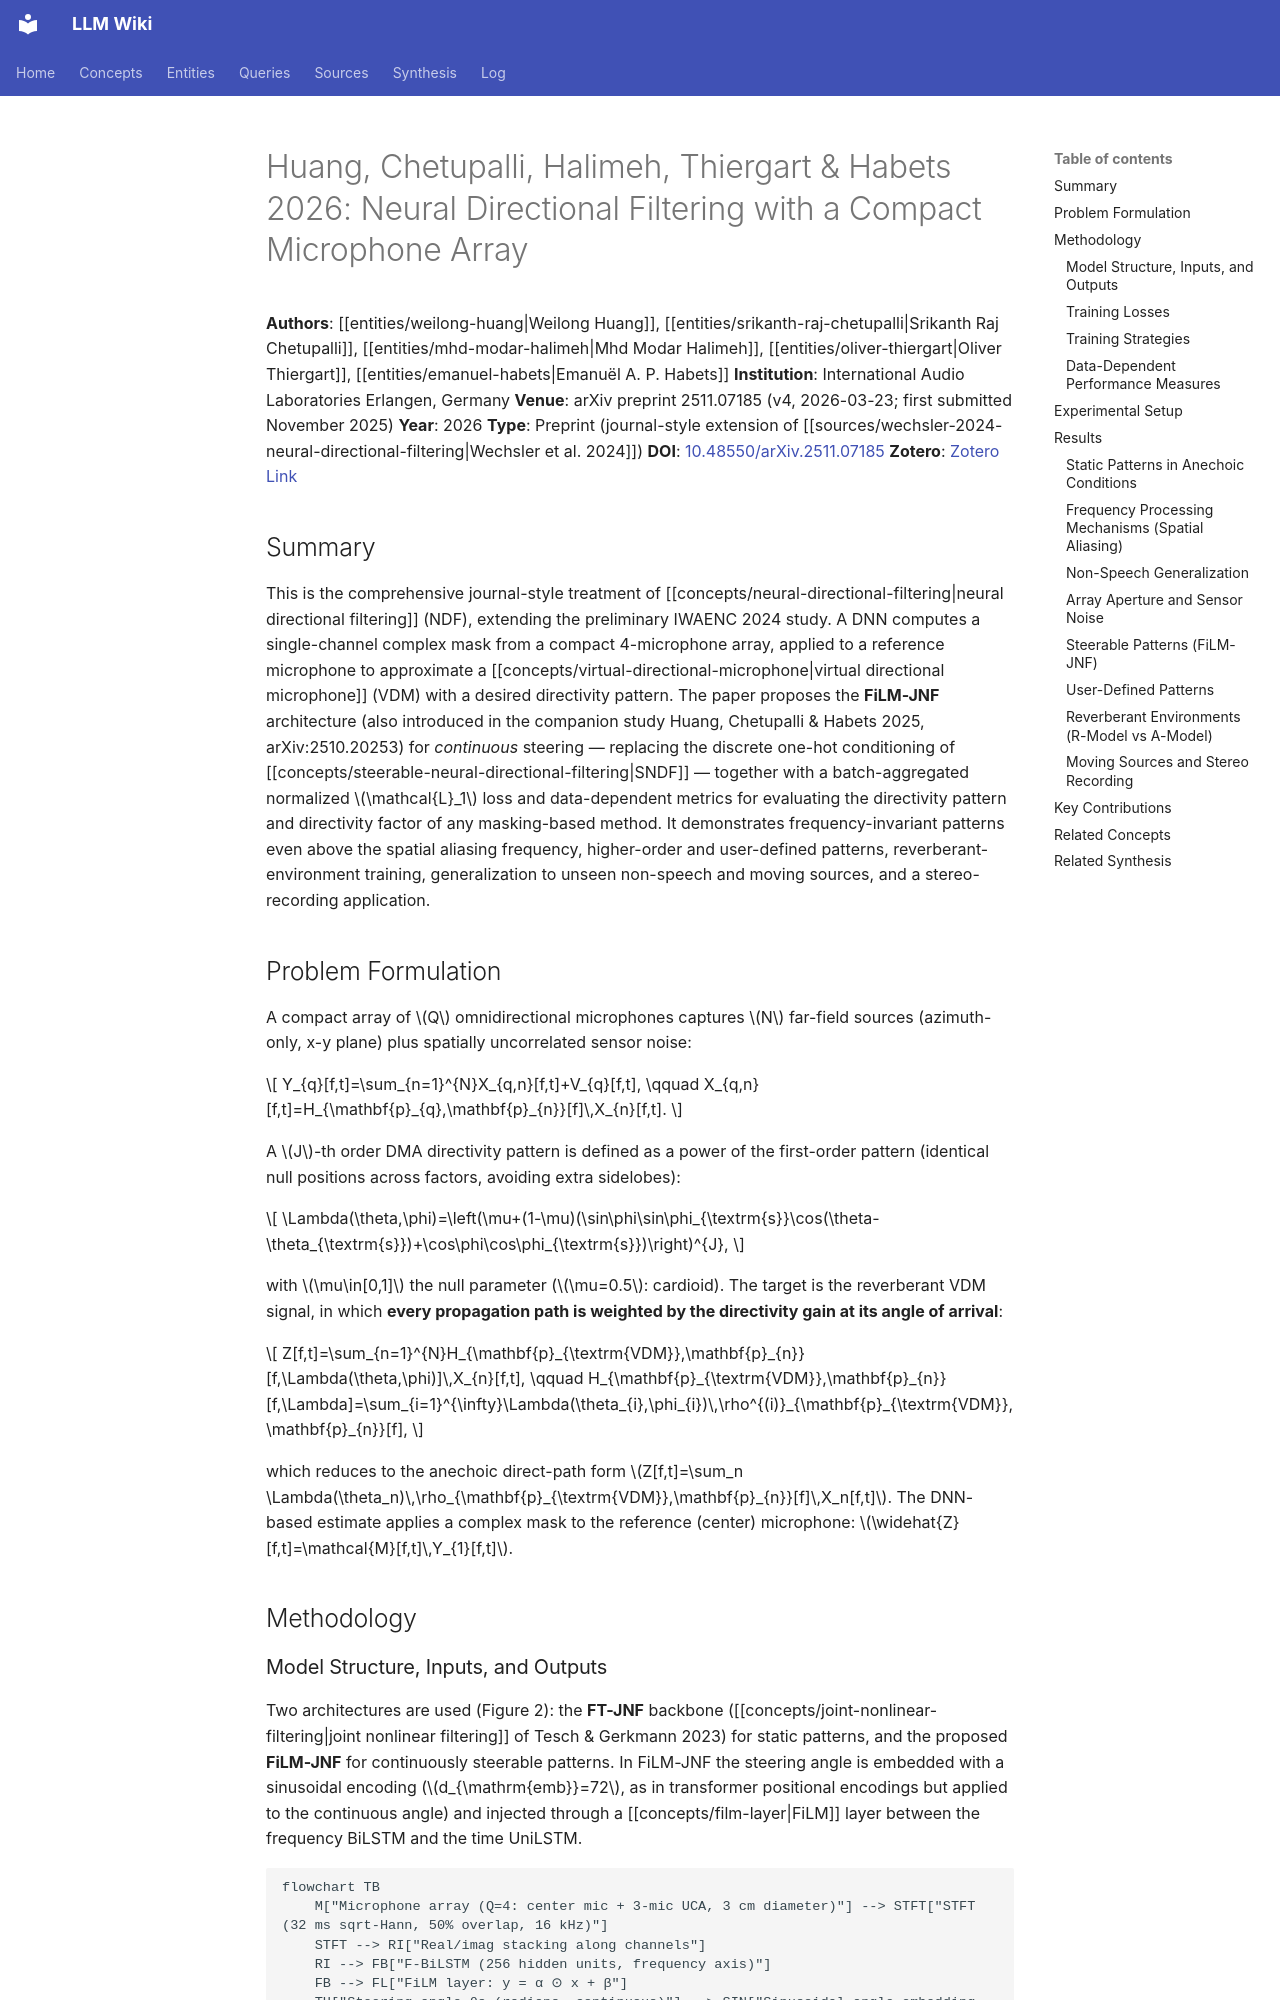

repository: proudzhu/llm-wiki · page: sources/huang-2026-neural-directional-filtering.html · generator: mkdocs

---
type: source
created: 2026-10-03
updated: 2026-10-03
sources:
  - raw/papers/huang-2026-neural-directional-filtering/full-text.md
  - https://arxiv.org/abs/2511.07185
  - zotero://select/items/0_Z4XEUH72
tags:
  - neural-directional-filtering
  - virtual-directional-microphone
  - directivity-pattern
  - microphone-array
  - deep-learning
  - spatial-audio
---

# Huang, Chetupalli, Halimeh, Thiergart & Habets 2026: Neural Directional Filtering with a Compact Microphone Array

**Authors**: [[entities/weilong-huang|Weilong Huang]], [[entities/srikanth-raj-chetupalli|Srikanth Raj Chetupalli]], [[entities/mhd-modar-halimeh|Mhd Modar Halimeh]], [[entities/oliver-thiergart|Oliver Thiergart]], [[entities/emanuel-habets|Emanuël A. P. Habets]]
**Institution**: International Audio Laboratories Erlangen, Germany
**Venue**: arXiv preprint 2511.07185 (v4, 2026-03-23; first submitted November 2025)
**Year**: 2026
**Type**: Preprint (journal-style extension of [[sources/wechsler-2024-neural-directional-filtering|Wechsler et al. 2024]])
**DOI**: [10.48550/arXiv.2511.07185](https://doi.org/10.48550/arXiv.2511.07185)
**Zotero**: [Zotero Link](zotero://select/items/0_Z4XEUH72)

## Summary

This is the comprehensive journal-style treatment of [[concepts/neural-directional-filtering|neural directional filtering]] (NDF), extending the preliminary IWAENC 2024 study. A DNN computes a single-channel complex mask from a compact 4-microphone array, applied to a reference microphone to approximate a [[concepts/virtual-directional-microphone|virtual directional microphone]] (VDM) with a desired directivity pattern. The paper proposes the **FiLM-JNF** architecture (also introduced in the companion study Huang, Chetupalli & Habets 2025, arXiv:2510.20253) for *continuous* steering — replacing the discrete one-hot conditioning of [[concepts/steerable-neural-directional-filtering|SNDF]] — together with a batch-aggregated normalized $\mathcal{L}_1$ loss and data-dependent metrics for evaluating the directivity pattern and directivity factor of any masking-based method. It demonstrates frequency-invariant patterns even above the spatial aliasing frequency, higher-order and user-defined patterns, reverberant-environment training, generalization to unseen non-speech and moving sources, and a stereo-recording application.

## Problem Formulation

A compact array of $Q$ omnidirectional microphones captures $N$ far-field sources (azimuth-only, x-y plane) plus spatially uncorrelated sensor noise:

$$
Y_{q}[f,t]=\sum_{n=1}^{N}X_{q,n}[f,t]+V_{q}[f,t], \qquad X_{q,n}[f,t]=H_{\mathbf{p}_{q},\mathbf{p}_{n}}[f]\,X_{n}[f,t].
$$

A $J$-th order DMA directivity pattern is defined as a power of the first-order pattern (identical null positions across factors, avoiding extra sidelobes):

$$
\Lambda(\theta,\phi)=\left(\mu+(1-\mu)(\sin\phi\sin\phi_{\textrm{s}}\cos(\theta-\theta_{\textrm{s}})+\cos\phi\cos\phi_{\textrm{s}})\right)^{J},
$$

with $\mu\in[0,1]$ the null parameter ($\mu=0.5$: cardioid). The target is the reverberant VDM signal, in which **every propagation path is weighted by the directivity gain at its angle of arrival**:

$$
Z[f,t]=\sum_{n=1}^{N}H_{\mathbf{p}_{\textrm{VDM}},\mathbf{p}_{n}}[f,\Lambda(\theta,\phi)]\,X_{n}[f,t], \qquad
H_{\mathbf{p}_{\textrm{VDM}},\mathbf{p}_{n}}[f,\Lambda]=\sum_{i=1}^{\infty}\Lambda(\theta_{i},\phi_{i})\,\rho^{(i)}_{\mathbf{p}_{\textrm{VDM}},\mathbf{p}_{n}}[f],
$$

which reduces to the anechoic direct-path form $Z[f,t]=\sum_n \Lambda(\theta_n)\,\rho_{\mathbf{p}_{\textrm{VDM}},\mathbf{p}_{n}}[f]\,X_n[f,t]$. The DNN-based estimate applies a complex mask to the reference (center) microphone: $\widehat{Z}[f,t]=\mathcal{M}[f,t]\,Y_{1}[f,t]$.

## Methodology
